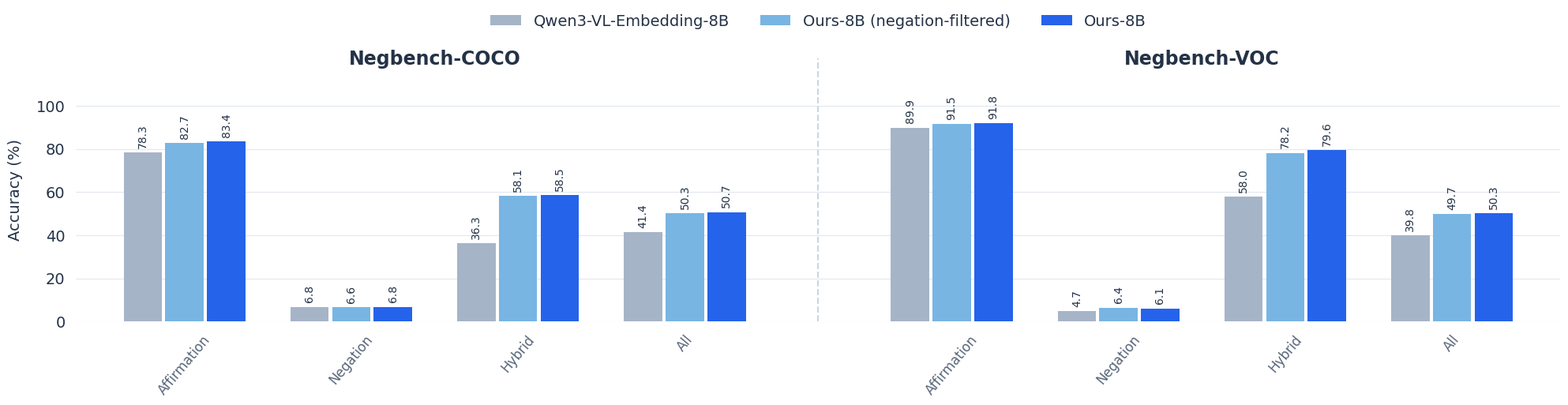

Source code (Python): (Note: this script raises an exception after producing the figure.)
"""Render the three embedding models from Table 5 in the results chart style."""
from pathlib import Path
import os

os.environ.setdefault("MPLCONFIGDIR", "/tmp/shuffle-matplotlib")
import matplotlib
matplotlib.use("Agg")
import matplotlib.pyplot as plt
import numpy as np

# Affirmation, Negation, Hybrid, All; model order matches MODELS below.
RESULTS = {
    "COCO": [
        [78.3, 6.8, 36.3, 41.4],
        [82.7, 6.6, 58.1, 50.3],
        [83.4, 6.8, 58.5, 50.7],
    ],
    "VOC2007": [
        [89.9, 4.7, 58.0, 39.8],
        [91.5, 6.4, 78.2, 49.7],
        [91.8, 6.1, 79.6, 50.3],
    ],
}
MODELS = [
    ("Qwen3-VL-Embedding-8B", "#a6b4c8"),
    ("Ours-8B (negation-filtered)", "#78b5e3"),
    ("Ours-8B", "#2563eb"),
]
plt.rcParams.update({"font.family": "DejaVu Sans", "font.size": 14,
                     "svg.fonttype": "path", "axes.labelcolor": "#243247",
                     "text.color": "#243247", "xtick.color": "#576579",
                     "ytick.color": "#243247"})
fig, ax = plt.subplots(figsize=(20, 6.8))
x = np.arange(8, dtype=float)
x[4:] += .6
for i, (label, color) in enumerate(MODELS):
    values = RESULTS["COCO"][i] + RESULTS["VOC2007"][i]
    bars = ax.bar(x + (i - 1) * .25, values, width=.23,
                  color=color, label=label, zorder=3)
    ax.bar_label(bars, fmt="%.1f", padding=4, fontsize=10, rotation=90)
ax.set_xticks(x, ["Affirmation", "Negation", "Hybrid", "All"] * 2,
              rotation=50, ha="center", va="top", fontsize=12)
ax.set_ylim(0, 122)
ax.set_yticks(range(0, 101, 20))
ax.set_ylabel("Accuracy (%)", labelpad=12)
ax.set_xlim(-.65, x[-1] + .65)
ax.yaxis.grid(True, color="#e2e8f0", zorder=0)
ax.axvline(3.8, color="#cbd5e1", linewidth=1.5, linestyle="--")
ax.text(1.5, 119, "Negbench-COCO", ha="center", fontsize=17, fontweight="bold")
ax.text(6.1, 119, "Negbench-VOC", ha="center", fontsize=17, fontweight="bold")
ax.tick_params(axis="both", length=0, pad=10)
for spine in ax.spines.values():
    spine.set_visible(False)
ax.legend(loc="lower center", bbox_to_anchor=(.5, 1.06), ncol=3,
          frameon=False, fontsize=14)
fig.subplots_adjust(left=.055, right=.995, bottom=.34, top=.83)
destination = Path(__file__).resolve().parents[1] / "static" / "images"
fig.savefig(destination / "negation-results.svg", bbox_inches="tight", transparent=True)
fig.savefig(destination / "negation-results.png", dpi=240, bbox_inches="tight", transparent=True)
plt.close(fig)
